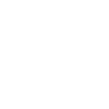
t = 0.00 s
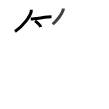
t = 3.75 s
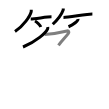
t = 7.50 s
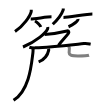
t = 11.50 s
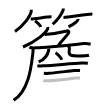
t = 15.25 s
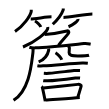
t = 19.00 s

The animated SVG that drew these frames (rendered in a browser with its animation timeline set to each time). Animation: 19 SMIL elements (animate=19); one cycle of 19.00 s.

<svg width="109px" height="109px" viewBox="0 0 px 109px" xmlns="http://www.w3.org/2000/svg" xmlns:xlink="http://www.w3.org/1999/xlink" xml:space="preserve" version="1.1"  baseProfile="full">
<path d="M31.24,9.75c0.04,0.51,0.1,1.32-0.09,2.06C30.04,16.15,23.69,25.67,15,31.5" style="fill:none;stroke:black;stroke-width:3;opacity:0">
  <animate attributeType="CSS" attributeName="opacity" from="0" to="1" begin="0s" dur="1s" repeatCount="Indefinite" fill="freeze" />
</path>
<path d="M30.73,18.92c3.89,0,16.4-2.05,20.77-2.05" style="fill:none;stroke:black;stroke-width:3;opacity:0">
  <animate attributeType="CSS" attributeName="opacity" from="0" to="1" begin="1s" dur="1s" repeatCount="Indefinite" fill="freeze" />
</path>
<path d="M35,21c2.03,1.06,5.24,4.35,5.75,6" style="fill:none;stroke:black;stroke-width:3;opacity:0">
  <animate attributeType="CSS" attributeName="opacity" from="0" to="1" begin="2s" dur="1s" repeatCount="Indefinite" fill="freeze" />
</path>
<path d="M63.24,8.5c0.03,0.37,0.13,0.97-0.06,1.49c-1.4,3.9-5.29,9.47-10.43,14.26" style="fill:none;stroke:black;stroke-width:3;opacity:0">
  <animate attributeType="CSS" attributeName="opacity" from="0" to="1" begin="3s" dur="1s" repeatCount="Indefinite" fill="freeze" />
</path>
<path d="M63.48,17.42c4.99,0,23.29-3.35,28.9-3.35" style="fill:none;stroke:black;stroke-width:3;opacity:0">
  <animate attributeType="CSS" attributeName="opacity" from="0" to="1" begin="4s" dur="1s" repeatCount="Indefinite" fill="freeze" />
</path>
<path d="M77.99,19c0.03,0.18,0.06,0.47-0.05,0.73c-0.65,1.55-4.36,4.94-9.44,7.02" style="fill:none;stroke:black;stroke-width:3;opacity:0">
  <animate attributeType="CSS" attributeName="opacity" from="0" to="1" begin="5s" dur="1s" repeatCount="Indefinite" fill="freeze" />
</path>
<path d="M47.75,27c0.07,0.47,0.15,1.22-0.14,1.89C45.93,32.88,36.25,41.64,23,47" style="fill:none;stroke:black;stroke-width:3;opacity:0">
  <animate attributeType="CSS" attributeName="opacity" from="0" to="1" begin="6s" dur="1s" repeatCount="Indefinite" fill="freeze" />
</path>
<path d="M44.62,34.41c5.98-0.35,16.43-2.02,22.39-3.47c1.72-0.42,2.43,1.16,1.21,2.73c-3.43,4.43-6.67,7.29-9.73,11.59" style="fill:none;stroke:black;stroke-width:3;opacity:0">
  <animate attributeType="CSS" attributeName="opacity" from="0" to="1" begin="7s" dur="1s" repeatCount="Indefinite" fill="freeze" />
</path>
<path d="M29.37,47.24c1.93,0.62,4.19,0.71,6.12,0.62c13.4-0.59,34.66-2.89,48.39-4.28c3.19-0.32,5.14,0.3,6.75,0.61" style="fill:none;stroke:black;stroke-width:3;opacity:0">
  <animate attributeType="CSS" attributeName="opacity" from="0" to="1" begin="8s" dur="1s" repeatCount="Indefinite" fill="freeze" />
</path>
<path d="M33.01,47.93c0.06,1.24,0.12,3.21-0.12,5C31.48,63.46,29.75,90,13.56,100.35" style="fill:none;stroke:black;stroke-width:3;opacity:0">
  <animate attributeType="CSS" attributeName="opacity" from="0" to="1" begin="9s" dur="1s" repeatCount="Indefinite" fill="freeze" />
</path>
<path d="M48.38,48.75c0.21,0.61,0.44,0.85,0.34,1.35c-0.8,3.91-3.52,9.18-10.08,11.82" style="fill:none;stroke:black;stroke-width:3;opacity:0">
  <animate attributeType="CSS" attributeName="opacity" from="0" to="1" begin="10s" dur="1s" repeatCount="Indefinite" fill="freeze" />
</path>
<path d="M67.76,45.7c0.88,0.55,1.63,1.2,1.63,2.05c0,1.14-0.26,4.29-0.26,5.1C69.13,55,70.5,56,77.86,56c5.18,0,9,0,11.2-0.72" style="fill:none;stroke:black;stroke-width:3;opacity:0">
  <animate attributeType="CSS" attributeName="opacity" from="0" to="1" begin="11s" dur="1s" repeatCount="Indefinite" fill="freeze" />
</path>
<path d="M55.5,52.75c2.21,1.24,5.7,5.08,6.25,7" style="fill:none;stroke:black;stroke-width:3;opacity:0">
  <animate attributeType="CSS" attributeName="opacity" from="0" to="1" begin="12s" dur="1s" repeatCount="Indefinite" fill="freeze" />
</path>
<path d="M37.37,65.66c1.1,0.19,4.63,0.24,5.73,0.19c13.15-0.61,29.37-2.67,39.24-2.83c1.83-0.03,4.57,0.09,5.48,0.19" style="fill:none;stroke:black;stroke-width:3;opacity:0">
  <animate attributeType="CSS" attributeName="opacity" from="0" to="1" begin="13s" dur="1s" repeatCount="Indefinite" fill="freeze" />
</path>
<path d="M43.82,73.29c0.64,0.04,4.55,0.06,5.19,0.02c8.24-0.56,17.99-2.06,24.98-2.74c1.06-0.1,5.51-0.02,6.04,0.01" style="fill:none;stroke:black;stroke-width:3;opacity:0">
  <animate attributeType="CSS" attributeName="opacity" from="0" to="1" begin="14s" dur="1s" repeatCount="Indefinite" fill="freeze" />
</path>
<path d="M43.2,80.76c0.66,0.11,3.36,0.11,4.02,0.1c6.87-0.19,20.52-1.85,28.12-2.89c1.09-0.15,4.19,0.03,4.73,0.08" style="fill:none;stroke:black;stroke-width:3;opacity:0">
  <animate attributeType="CSS" attributeName="opacity" from="0" to="1" begin="15s" dur="1s" repeatCount="Indefinite" fill="freeze" />
</path>
<path d="M41.5,86.5c0.32,0.26,0.68,0.47,0.78,0.82c0.91,3.05,2.05,9.45,2.97,13.93" style="fill:none;stroke:black;stroke-width:3;opacity:0">
  <animate attributeType="CSS" attributeName="opacity" from="0" to="1" begin="16s" dur="1s" repeatCount="Indefinite" fill="freeze" />
</path>
<path d="M43.31,87.91c7.86-0.73,27.34-2.79,34.6-3.53c1.82-0.18,3.53,0.85,3.27,1.69c-1.08,3.48-1.42,5.1-3.34,10.89" style="fill:none;stroke:black;stroke-width:3;opacity:0">
  <animate attributeType="CSS" attributeName="opacity" from="0" to="1" begin="17s" dur="1s" repeatCount="Indefinite" fill="freeze" />
</path>
<path d="M45.4,100.1c5.87-0.51,26.27-1.94,34.34-2.71" style="fill:none;stroke:black;stroke-width:3;opacity:0">
  <animate attributeType="CSS" attributeName="opacity" from="0" to="1" begin="18s" dur="1s" repeatCount="Indefinite" fill="freeze" />
</path>
</svg>
